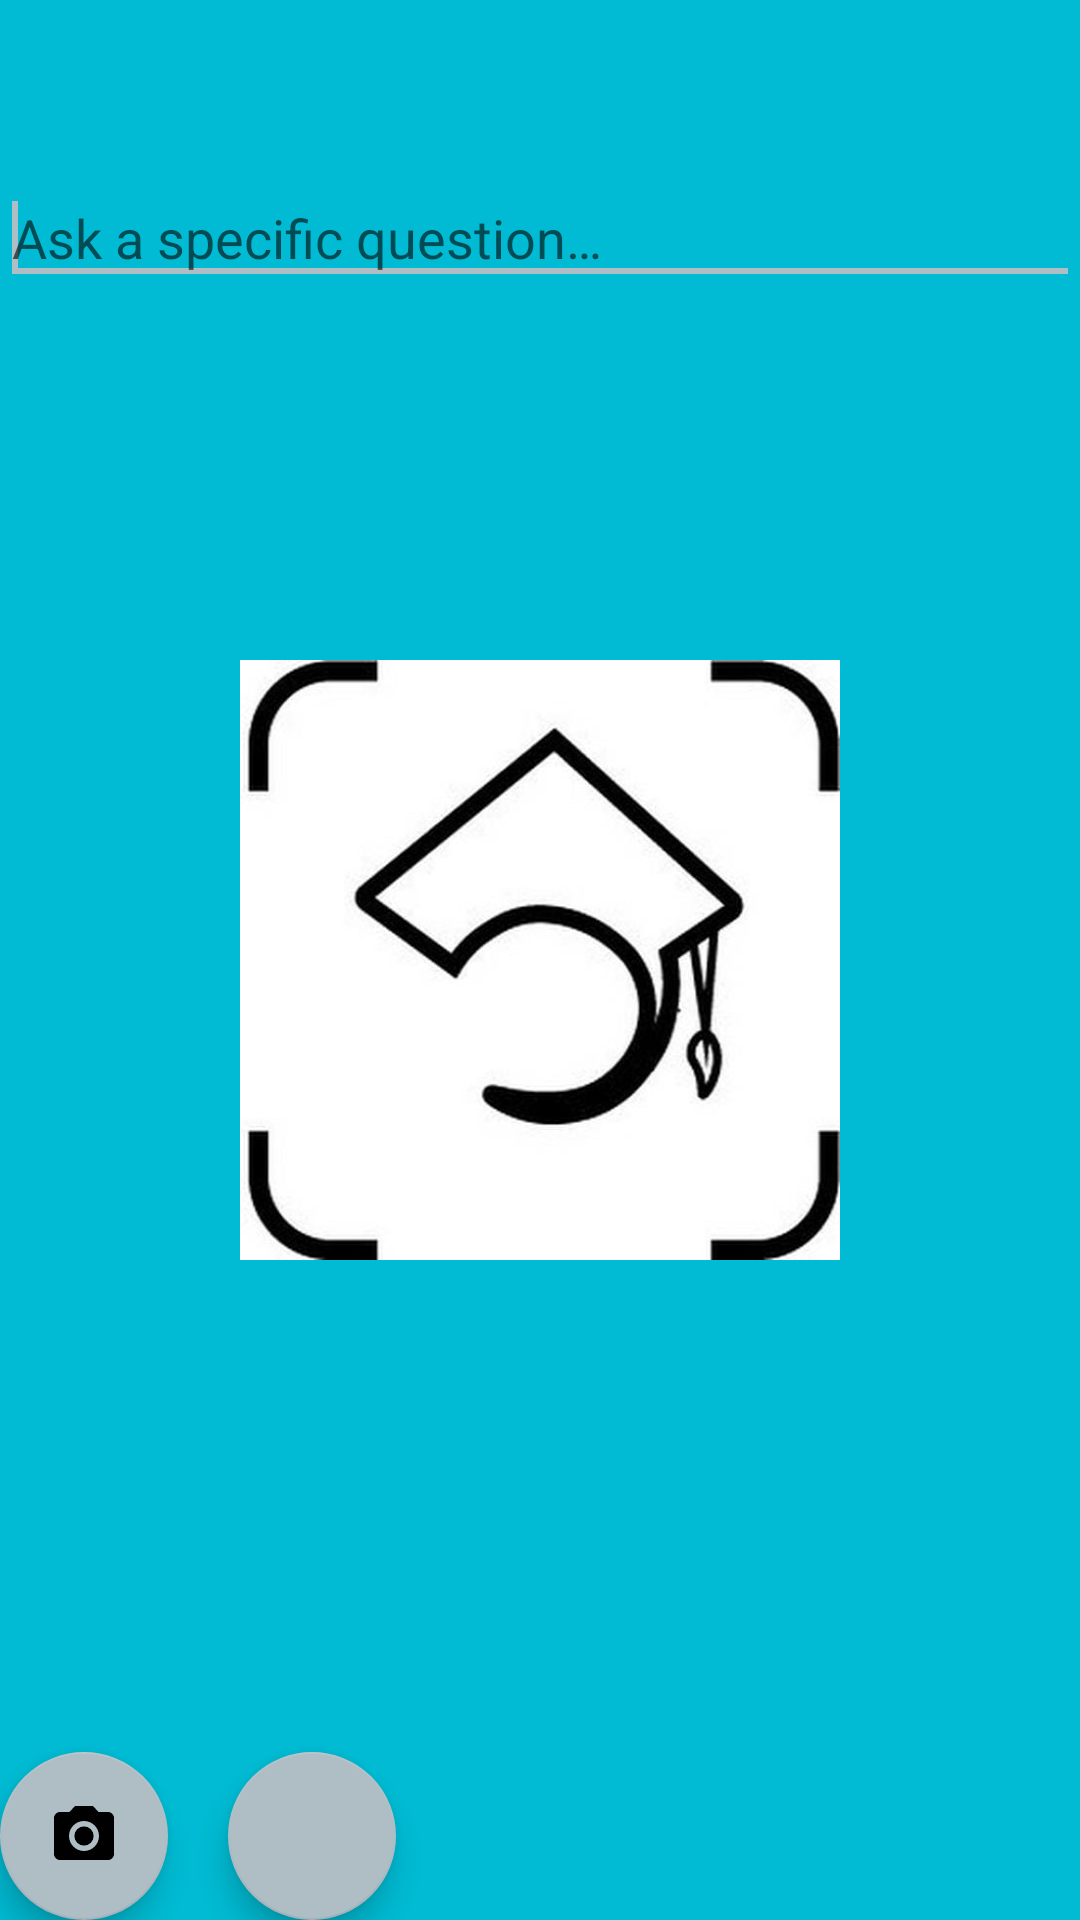

Produce the Android XML layout that renders to this screen, including the resource entries it uses.
<!-- AndroidManifest.xml: application theme splashScreenTheme -->
<!-- res/layout/activity_create_post.xml -->
<?xml version="1.0" encoding="utf-8"?>
<RelativeLayout
    xmlns:android="http://schemas.android.com/apk/res/android"
    xmlns:app="http://schemas.android.com/apk/res-auto"
    xmlns:tools="http://schemas.android.com/tools"
    android:layout_margin="16dp"
    android:layout_width="match_parent"
    android:layout_height="match_parent"
    tools:context=".presentation.ui.home.CreatePostActivity">

    <androidx.constraintlayout.widget.ConstraintLayout
        android:layout_width="match_parent"
        android:layout_height="match_parent">


        <ImageView
            android:id="@+id/createPost_userAvatar"
            android:layout_width="45dp"
            android:layout_height="45dp"
            app:layout_constraintStart_toStartOf="parent"
            app:layout_constraintTop_toTopOf="parent"
            tools:srcCompat="@tools:sample/avatars" />

        <TextView
            android:id="@+id/createPost_username"
            android:layout_width="wrap_content"
            android:layout_height="wrap_content"
            android:layout_marginStart="8dp"
            android:textStyle="bold"
            app:layout_constraintStart_toEndOf="@+id/createPost_userAvatar"
            app:layout_constraintTop_toTopOf="parent"
            tools:text="Edylson Frederico" />

        <EditText
            android:id="@+id/postText"
            android:layout_width="match_parent"
            android:layout_height="wrap_content"
            android:layout_marginTop="12dp"
            android:ems="10"
            android:gravity="start|top"
            android:hint="@string/ask_a_specific_question"
            android:inputType="textMultiLine"
            app:layout_constraintStart_toStartOf="parent"
            app:layout_constraintTop_toBottomOf="@+id/createPost_userAvatar" >

            <requestFocus />
        </EditText>

        <ImageView
            android:id="@+id/imgPost"
            android:layout_width="match_parent"
            android:layout_height="300dp"
            android:layout_marginTop="20dp"
            android:scaleType="centerCrop"
            app:layout_constraintEnd_toEndOf="parent"
            app:layout_constraintStart_toStartOf="parent"
            app:layout_constraintTop_toBottomOf="@+id/postText"
            tools:srcCompat="@tools:sample/avatars" />

        <com.google.android.material.floatingactionbutton.FloatingActionButton
            android:id="@+id/captureFab"
            android:layout_width="wrap_content"
            android:layout_height="wrap_content"
            android:clickable="true"
            app:layout_constraintBottom_toBottomOf="parent"
            app:layout_constraintStart_toStartOf="parent"
            app:srcCompat="@drawable/ic_photo_camera"
            android:focusable="true" />

        <com.google.android.material.floatingactionbutton.FloatingActionButton
            android:id="@+id/floatingActionButton6"
            android:layout_width="wrap_content"
            android:layout_height="wrap_content"
            android:layout_marginStart="20dp"
            android:clickable="true"
            app:layout_constraintBottom_toBottomOf="parent"
            app:layout_constraintStart_toEndOf="@+id/captureFab"
            app:srcCompat="@drawable/ic_baseline_image_search"
            android:focusable="true" />
    </androidx.constraintlayout.widget.ConstraintLayout>



</RelativeLayout>
<!-- resources referenced by this layout -->
<resources>
  <!-- drawable ic_photo_camera (drawable) -->
  <vector xmlns:android="http://schemas.android.com/apk/res/android"
      android:width="24dp"
      android:height="24dp"
      android:tint="?attr/colorOnSurface"
      android:viewportWidth="24"
      android:viewportHeight="24">
      <path
          android:fillColor="@android:color/white"
          android:pathData="M12,12m-3.2,0a3.2,3.2 0,1 1,6.4 0a3.2,3.2 0,1 1,-6.4 0" />
      <path
          android:fillColor="@android:color/white"
          android:pathData="M9,2L7.17,4L4,4c-1.1,0 -2,0.9 -2,2v12c0,1.1 0.9,2 2,2h16c1.1,0 2,-0.9 2,-2L22,6c0,-1.1 -0.9,-2 -2,-2h-3.17L15,2L9,2zM12,17c-2.76,0 -5,-2.24 -5,-5s2.24,-5 5,-5 5,2.24 5,5 -2.24,5 -5,5z" />
  </vector>
  <string name="ask_a_specific_question">Ask a specific question…</string>
  <style name="splashScreenTheme" parent="Theme.Classgram.NoActionBar">
          <item name="android:windowBackground">@drawable/splash_image</item>
          <item name="android:statusBarColor">@color/primaryDarkColor</item>
      </style>
  <style name="Theme.Classgram.NoActionBar">
          <item name="windowActionBar">false</item>
          <item name="windowNoTitle">true</item>
      </style>
  <!-- drawable splash_image (drawable) -->
  <?xml version="1.0" encoding="utf-8"?>
  <layer-list xmlns:android="http://schemas.android.com/apk/res/android">
  
      <item android:drawable="@color/primaryColor"/>
      <item android:drawable="@drawable/classgram_logo"
            android:gravity="center"
          android:width="200dp"
          android:height="200dp"/>
  </layer-list>
  <color name="primaryDarkColor">#008ba2</color>
  <color name="primaryColor">#00bbd3</color>
  <!-- drawable classgram_logo: png bitmap (drawable, 19238 bytes) -->
</resources>
